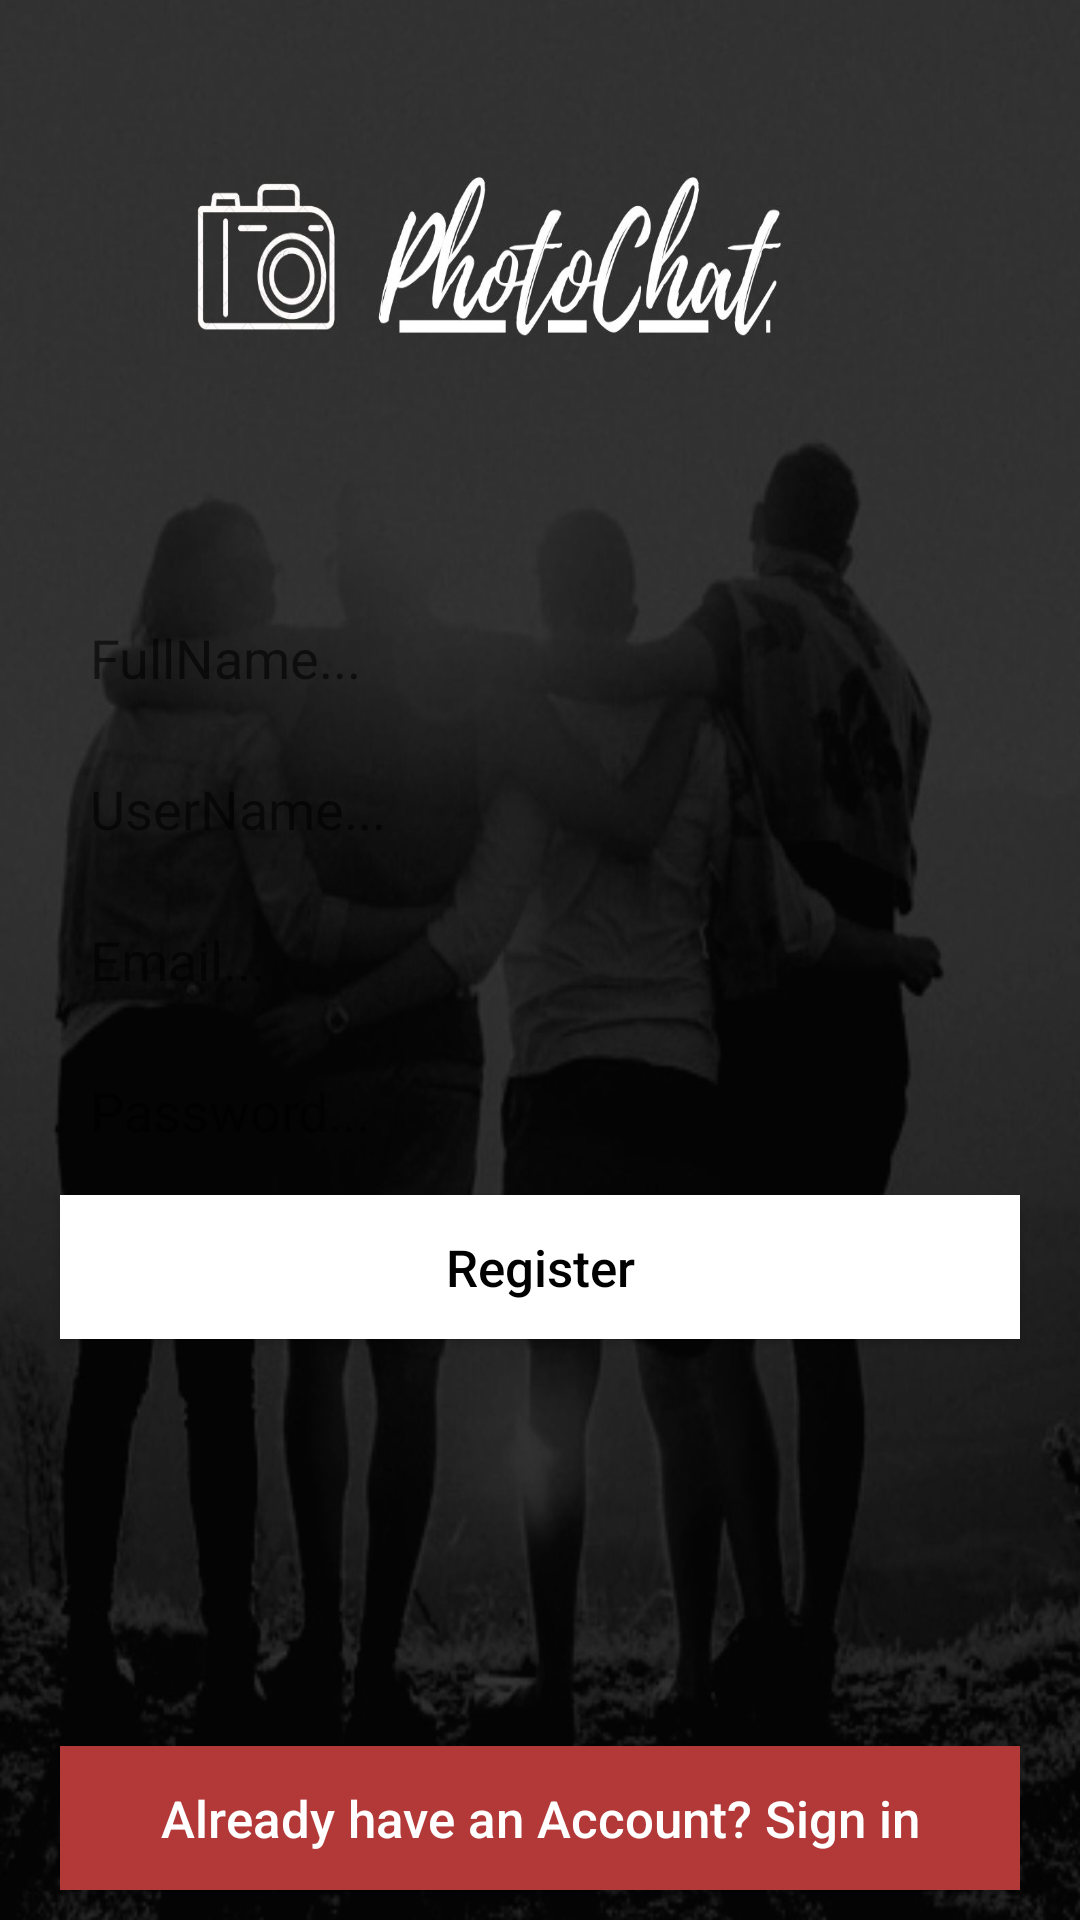

Produce the Android XML layout that renders to this screen, including the resource entries it uses.
<!-- AndroidManifest.xml: application theme AppTheme -->
<!-- res/layout/activity_sign_up.xml -->
<?xml version="1.0" encoding="utf-8"?>
<RelativeLayout
        xmlns:android="http://schemas.android.com/apk/res/android"
        xmlns:tools="http://schemas.android.com/tools"
        xmlns:app="http://schemas.android.com/apk/res-auto"
        android:layout_width="match_parent"
        android:layout_height="match_parent"
        android:background="@drawable/back_ui"
        tools:context=".SignUpActivity">




    <EditText
        android:id="@+id/fullname_signup"
        android:layout_width="match_parent"
        android:layout_height="wrap_content"
        android:layout_above="@id/username_signup"
        android:layout_below="@+id/logo"
        android:layout_centerInParent="false"
        android:layout_marginLeft="20dp"
        android:layout_marginTop="6dp"
        android:layout_marginRight="20dp"
        android:background="@drawable/inputs_background"
        android:hint="FullName..."
        android:inputType="textEmailAddress"
        android:padding="10dp" />


    <EditText
        android:id="@+id/username_signup"
        android:layout_width="match_parent"
        android:layout_height="wrap_content"
        android:layout_above="@id/email_signup"
        android:layout_marginLeft="20dp"
        android:layout_marginTop="6dp"
        android:layout_marginRight="20dp"
        android:background="@drawable/inputs_background"
        android:hint="UserName..."
        android:inputType="textEmailAddress"
        android:padding="10dp" />


    <EditText
        android:id="@+id/email_signup"
        android:layout_width="match_parent"
        android:layout_height="wrap_content"
        android:layout_centerInParent="true"
        android:layout_marginLeft="20dp"
        android:layout_marginTop="6dp"
        android:layout_marginRight="20dp"
        android:background="@drawable/inputs_background"
        android:hint="Email..."
        android:inputType="textEmailAddress"
        android:padding="10dp" />

    <EditText
        android:id="@+id/password_signup"
        android:layout_width="match_parent"
        android:layout_height="wrap_content"
        android:layout_below="@id/email_signup"
        android:layout_marginLeft="20dp"
        android:layout_marginTop="6dp"
        android:layout_marginRight="20dp"
        android:background="@drawable/inputs_background"
        android:hint="Password..."
        android:inputType="textPassword"
        android:padding="10dp" />


    <Button
        android:id="@+id/signup_btn"
        android:layout_width="match_parent"
        android:layout_height="wrap_content"
        android:layout_below="@id/password_signup"
        android:layout_marginLeft="20dp"
        android:layout_marginTop="6dp"
        android:layout_marginRight="20dp"
        android:background="@android:color/white"
        android:text="Register"
        android:textAllCaps="false"
        android:textColor="@android:color/black"
        android:textSize="17dp" />


    <Button
            android:id="@+id/signin_link_btn"
            android:layout_width="match_parent"
            android:layout_height="wrap_content"
            android:layout_alignParentBottom="true"
            android:layout_marginLeft="20dp"
            android:layout_marginRight="20dp"
            android:layout_marginTop="6dp"
            android:layout_marginBottom="10dp"
            android:background="@color/colorAccent"
            android:text="Already have an Account? Sign in"
            android:textAllCaps="false"
            android:textSize="17dp"
            android:textColor="@android:color/white"
    />

</RelativeLayout>
<!-- resources referenced by this layout -->
<resources>
  <color name="colorAccent">#b33939</color>
  <!-- drawable back_ui: jpeg bitmap (drawable-v24, 147046 bytes) -->
  <style name="AppTheme" parent="Theme.AppCompat.Light.NoActionBar">
          
          <item name="colorPrimary">@color/colorPrimary</item>
          <item name="colorPrimaryDark">@color/colorPrimaryDark</item>
          <item name="colorAccent">@color/colorAccent</item>
      </style>
  <color name="colorPrimary">#000000</color>
  <color name="colorPrimaryDark">#474787</color>
</resources>
